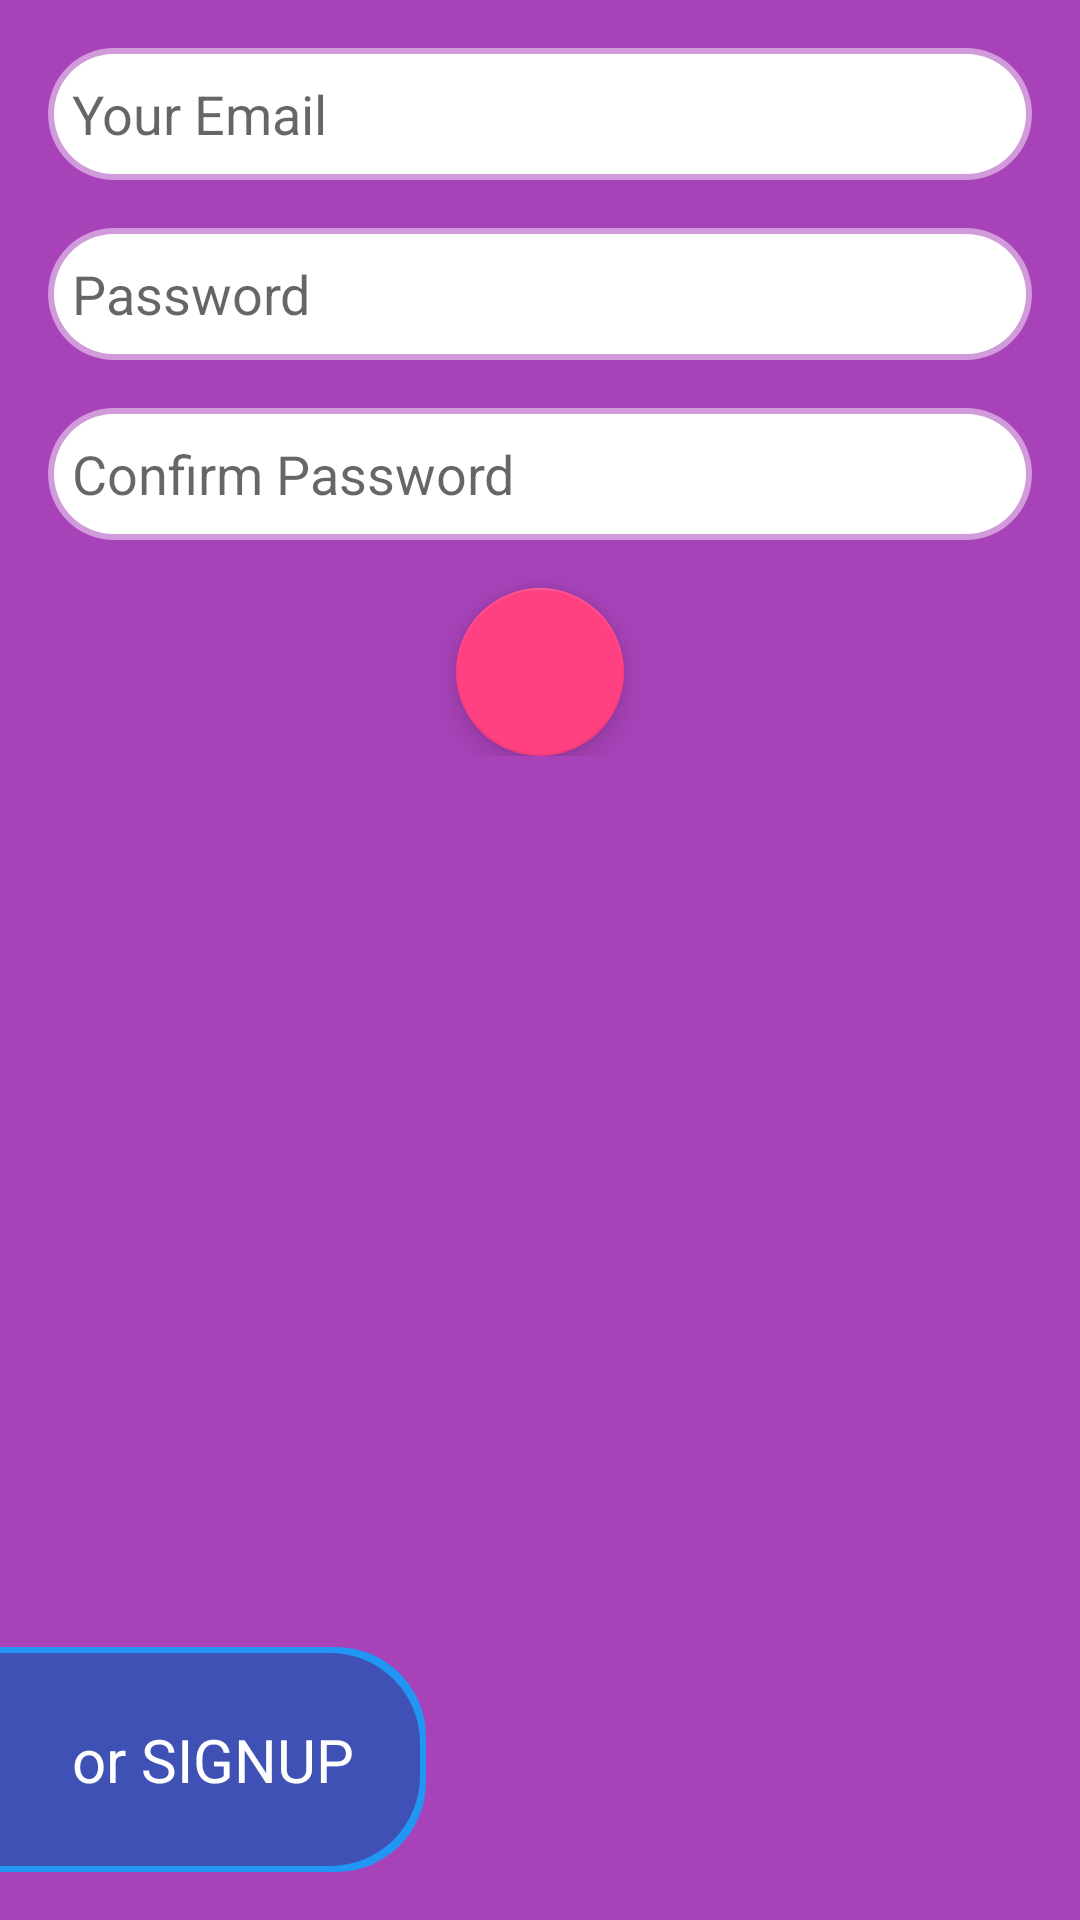

Reconstruct the res/layout file that produces this screen, plus the resources it refers to.
<!-- AndroidManifest.xml: application theme AppTheme -->
<!-- res/layout/test_signup_test.xml -->
<?xml version="1.0" encoding="utf-8"?>
<RelativeLayout xmlns:android="http://schemas.android.com/apk/res/android"
    xmlns:app="http://schemas.android.com/apk/res-auto"
    xmlns:tools="http://schemas.android.com/tools"
    android:layout_width="match_parent"
    android:layout_height="match_parent"
    android:orientation="vertical">

    
    <ImageView
        android:layout_width="match_parent"
        android:layout_height="match_parent" />

    <View
        android:layout_width="match_parent"
        android:layout_height="match_parent"
        android:background="#dd9c27b0" />

    
    <LinearLayout
        android:layout_width="match_parent"
        android:layout_height="wrap_content"
        android:orientation="vertical"
        android:padding="@dimen/spacing_normal">

        
        
        
        
        

        <android.support.v7.widget.AppCompatEditText
            android:layout_width="match_parent"
            android:layout_height="wrap_content"
            android:layout_gravity="center_horizontal"
            android:layout_marginBottom="@dimen/spacing_normal"
            android:background="@drawable/test_shape_acet"
            android:cursorVisible="false"
            android:hint="Your Email"
            android:imeOptions="actionNext"
            android:inputType="textEmailAddress"
            android:padding="@dimen/spacing_tiny_x">

            <requestFocus />
        </android.support.v7.widget.AppCompatEditText>

        

        
        
        
        
        

        <android.support.v7.widget.AppCompatEditText
            android:layout_width="match_parent"
            android:layout_height="wrap_content"
            android:layout_marginBottom="@dimen/spacing_normal"
            android:background="@drawable/test_shape_acet"
            android:hint="Password"
            android:imeOptions="actionNext"
            android:inputType="textPassword"
            android:padding="@dimen/spacing_tiny_x">

        </android.support.v7.widget.AppCompatEditText>

        <android.support.v7.widget.AppCompatEditText
            android:layout_width="match_parent"
            android:layout_height="wrap_content"
            android:layout_marginBottom="@dimen/spacing_normal"
            android:background="@drawable/test_shape_acet"
            android:hint="Confirm Password"
            android:imeOptions="actionNext"
            android:inputType="textPassword"
            android:padding="@dimen/spacing_tiny_x">

        </android.support.v7.widget.AppCompatEditText>
        

        <android.support.design.widget.FloatingActionButton
            android:layout_width="wrap_content"
            android:layout_height="wrap_content"
            android:layout_gravity="center_horizontal"
            app:fabSize="normal" />

    </LinearLayout>


    <TextView
        android:id="@+id/signup_btn"
        style="@style/TextViewStylable"
        android:layout_alignParentBottom="true"
        android:layout_centerVertical="true"
        android:layout_marginBottom="@dimen/spacing_normal"
        android:layout_toEndOf="@id/gplus_btn"
        android:layout_toRightOf="@id/gplus_btn"
        android:background="@drawable/test_signup_badge_lft"
        android:padding="@dimen/spacing_big_x"
        android:text="or SIGNUP"
        android:textColor="@color/white"
        android:textSize="@dimen/font_big" />


</RelativeLayout>
<!-- resources referenced by this layout -->
<resources>
  <color name="white">@android:color/white</color>
  <dimen name="font_big">20sp</dimen>
  <dimen name="spacing_big_x">24dp</dimen>
  <dimen name="spacing_normal">16dp</dimen>
  <dimen name="spacing_tiny_x">8dp</dimen>
  <!-- drawable test_shape_acet (drawable) -->
  <?xml version="1.0" encoding="utf-8"?>
  <layer-list xmlns:android="http://schemas.android.com/apk/res/android">
      <item>
          <shape android:shape="rectangle">
              <solid android:color="#77ffffff" />
              <corners android:radius="30dp" />
          </shape>
      </item>
  
      <item
          android:bottom="2dp"
          android:left="2dp"
          android:right="2dp"
          android:top="2dp">
          <shape android:shape="rectangle">
              <corners android:radius="30dp" />
  
              <solid android:color="#ffffff" />
  
              <size
                  android:width="@dimen/spacing_120"
                  android:height="40dp" />
          </shape>
      </item>
  
  </layer-list>
  <!-- drawable test_signup_badge_lft (drawable) -->
  <?xml version="1.0" encoding="utf-8"?>
  <layer-list xmlns:android="http://schemas.android.com/apk/res/android">
      <item>
          <shape android:shape="rectangle">
              <solid android:color="#2196f3" />
              <corners
                  android:bottomLeftRadius="0dp"
                  android:radius="30dp"
                  android:topLeftRadius="0dp" />
          </shape>
      </item>
  
      <item
          android:bottom="2dp"
          android:right="2dp"
          android:top="2dp">
          <shape android:shape="rectangle">
              <corners
                  android:bottomLeftRadius="0dp"
                  android:radius="30dp"
                  android:topLeftRadius="0dp" />
  
              <solid android:color="#3f51b5" />
  
              <size
                  android:width="@dimen/spacing_120"
                  android:height="40dp" />
          </shape>
      </item>
  
  </layer-list>
  <style name="TextViewStylable" parent="TextView">
          <item name="android:fontFamily">sans-serif</item>
      </style>
  <style name="AppTheme" parent="Theme.AppCompat.Light.DarkActionBar">
          
          <item name="colorPrimary">@color/colorPrimary</item>
          <item name="colorPrimaryDark">@color/colorPrimaryDark</item>
          <item name="colorAccent">@color/colorAccent</item>
      </style>
  <dimen name="spacing_120">120dp</dimen>
  <style name="TextView">
          <item name="android:layout_width">wrap_content</item>
          <item name="android:layout_height">wrap_content</item>
          <item name="android:textColor">@android:color/black</item>
          <item name="android:fontFamily">sans-serif-light</item>
      </style>
  <color name="colorPrimary">#3F51B5</color>
  <color name="colorPrimaryDark">#303F9F</color>
  <color name="colorAccent">#FF4081</color>
</resources>
